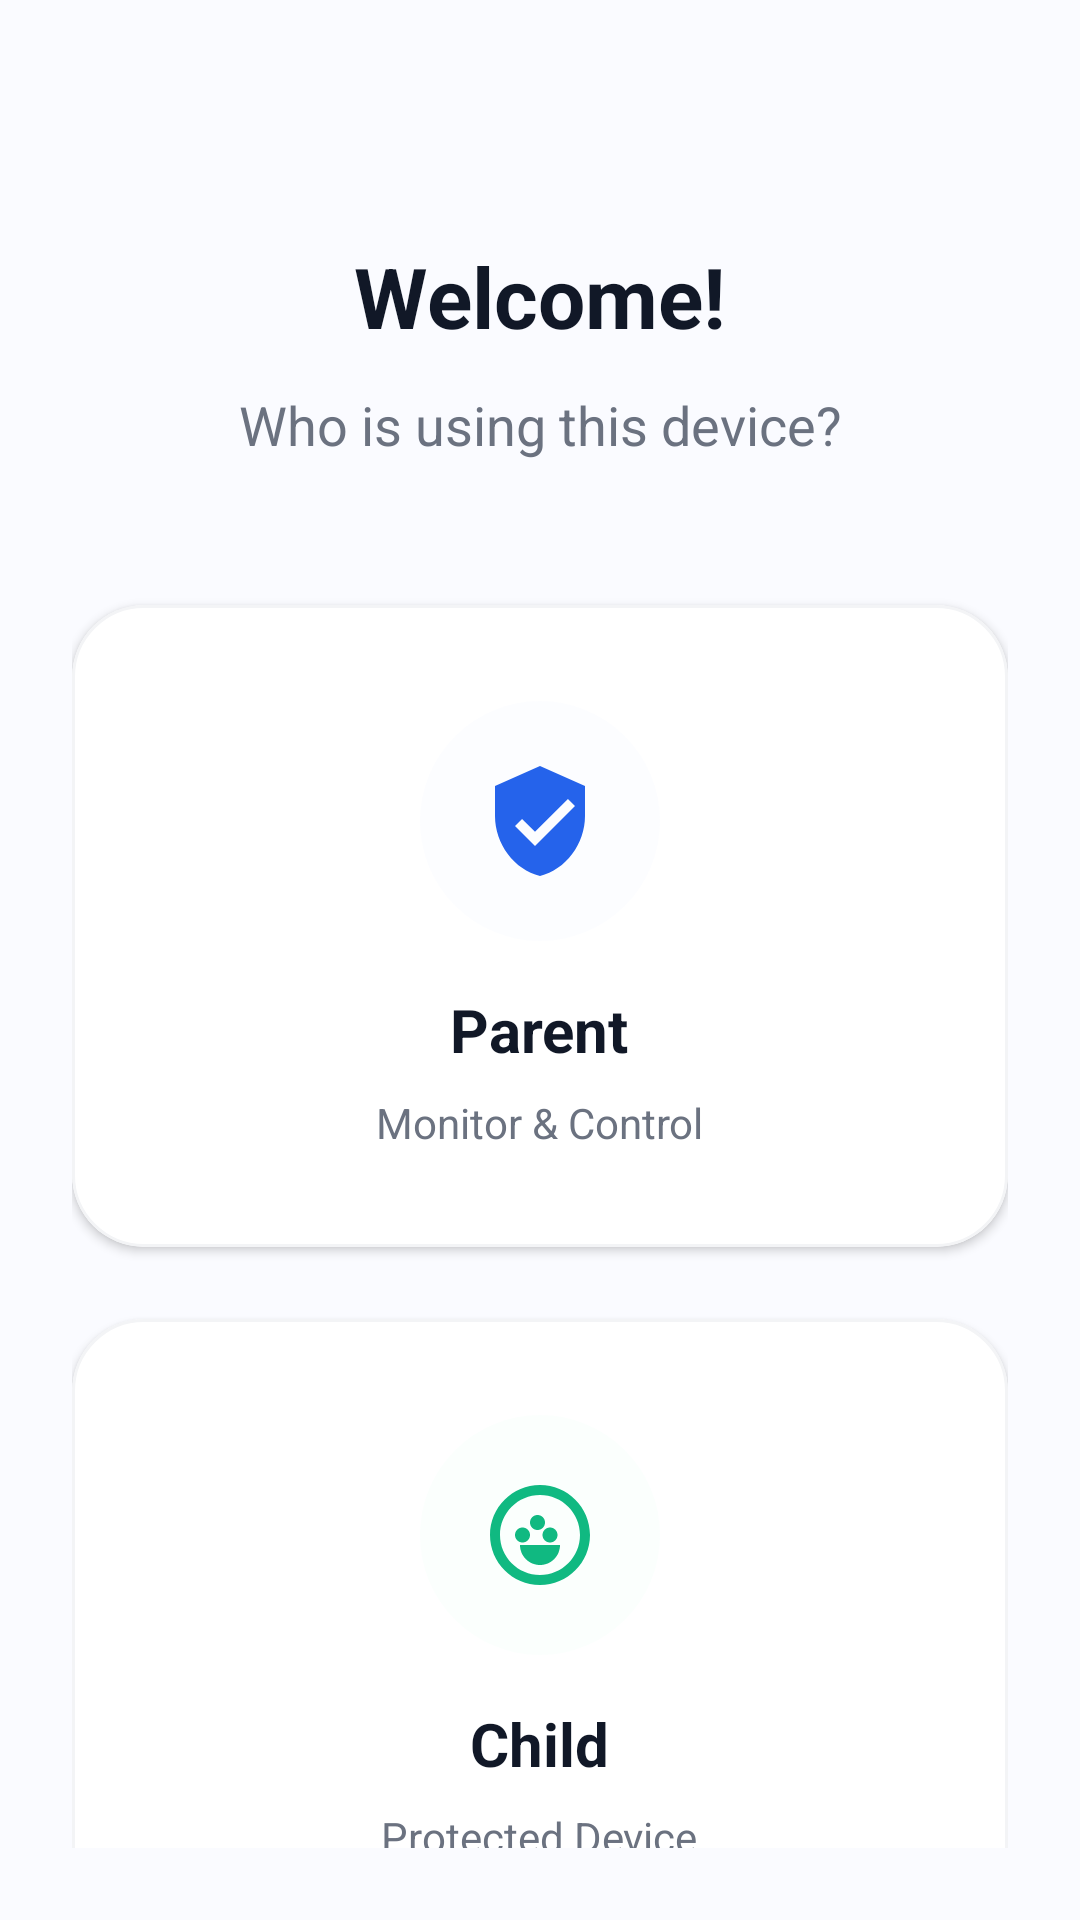

This screen was rendered from an Android layout file. Write that file and the resources it references.
<!-- AndroidManifest.xml: application theme Theme.Kidshield -->
<!-- res/layout/activity_role.xml -->
<?xml version="1.0" encoding="utf-8"?>
<androidx.constraintlayout.widget.ConstraintLayout xmlns:android="http://schemas.android.com/apk/res/android"
    xmlns:app="http://schemas.android.com/apk/res-auto"
    android:layout_width="match_parent"
    android:layout_height="match_parent"
    android:background="#FAFBFF"
    android:fitsSystemWindows="true"
    android:paddingHorizontal="24dp"
    android:paddingBottom="24dp"
    android:paddingTop="48dp">

    <TextView
        android:id="@+id/welcome_title"
        android:layout_width="wrap_content"
        android:layout_height="wrap_content"
        android:layout_marginTop="32dp"
        android:text="Welcome!"
        android:textColor="#111827"
        android:textSize="28sp"
        android:textStyle="bold"
        app:layout_constraintEnd_toEndOf="parent"
        app:layout_constraintStart_toStartOf="parent"
        app:layout_constraintTop_toTopOf="parent" />

    <TextView
        android:id="@+id/welcome_subtitle"
        android:layout_width="wrap_content"
        android:layout_height="wrap_content"
        android:layout_marginTop="12dp"
        android:text="Who is using this device?"
        android:textColor="#6B7280"
        android:textSize="18sp"
        app:layout_constraintEnd_toEndOf="parent"
        app:layout_constraintStart_toStartOf="parent"
        app:layout_constraintTop_toBottomOf="@id/welcome_title" />

    <com.google.android.material.card.MaterialCardView
        android:id="@+id/card_parent"
        android:layout_width="0dp"
        android:layout_height="wrap_content"
        android:layout_marginTop="48dp"
        app:cardBackgroundColor="#FFFFFF"
        app:cardCornerRadius="24dp"
        app:cardElevation="2dp"
        app:strokeColor="#F3F4F6"
        app:strokeWidth="1dp"
        app:layout_constraintEnd_toEndOf="parent"
        app:layout_constraintStart_toStartOf="parent"
        app:layout_constraintTop_toBottomOf="@id/welcome_subtitle">

        <LinearLayout
            android:layout_width="match_parent"
            android:layout_height="wrap_content"
            android:gravity="center"
            android:orientation="vertical"
            android:padding="32dp">

            <FrameLayout
                android:layout_width="80dp"
                android:layout_height="80dp"
                android:background="@drawable/rounded_logo_bg"
                android:backgroundTint="#EFF6FF">

                <ImageView
                    android:layout_width="40dp"
                    android:layout_height="40dp"
                    android:layout_gravity="center"
                    android:src="@drawable/ic_parent" />
            </FrameLayout>

            <TextView
                android:layout_width="wrap_content"
                android:layout_height="wrap_content"
                android:layout_marginTop="16dp"
                android:text="Parent"
                android:textColor="#111827"
                android:textSize="20sp"
                android:textStyle="bold" />

            <TextView
                android:layout_width="wrap_content"
                android:layout_height="wrap_content"
                android:layout_marginTop="8dp"
                android:text="Monitor &amp; Control"
                android:textColor="#6B7280"
                android:textSize="14sp" />
        </LinearLayout>
    </com.google.android.material.card.MaterialCardView>

    <com.google.android.material.card.MaterialCardView
        android:id="@+id/card_child"
        android:layout_width="0dp"
        android:layout_height="wrap_content"
        android:layout_marginTop="24dp"
        app:cardBackgroundColor="#FFFFFF"
        app:cardCornerRadius="24dp"
        app:cardElevation="2dp"
        app:strokeColor="#F3F4F6"
        app:strokeWidth="1dp"
        app:layout_constraintEnd_toEndOf="parent"
        app:layout_constraintStart_toStartOf="parent"
        app:layout_constraintTop_toBottomOf="@id/card_parent">

        <LinearLayout
            android:layout_width="match_parent"
            android:layout_height="wrap_content"
            android:gravity="center"
            android:orientation="vertical"
            android:padding="32dp">

            <FrameLayout
                android:layout_width="80dp"
                android:layout_height="80dp"
                android:background="@drawable/rounded_logo_bg"
                android:backgroundTint="#ECFDF5">

                <ImageView
                    android:layout_width="40dp"
                    android:layout_height="40dp"
                    android:layout_gravity="center"
                    android:src="@drawable/ic_child" />
            </FrameLayout>

            <TextView
                android:layout_width="wrap_content"
                android:layout_height="wrap_content"
                android:layout_marginTop="16dp"
                android:text="Child"
                android:textColor="#111827"
                android:textSize="20sp"
                android:textStyle="bold" />

            <TextView
                android:layout_width="wrap_content"
                android:layout_height="wrap_content"
                android:layout_marginTop="8dp"
                android:text="Protected Device"
                android:textColor="#6B7280"
                android:textSize="14sp" />
        </LinearLayout>
    </com.google.android.material.card.MaterialCardView>

</androidx.constraintlayout.widget.ConstraintLayout>
<!-- resources referenced by this layout -->
<resources>
  <!-- drawable ic_child (drawable) -->
  <vector xmlns:android="http://schemas.android.com/apk/res/android"
      android:width="64dp"
      android:height="64dp"
      android:viewportWidth="24"
      android:viewportHeight="24">
      <path
          android:fillColor="#10B981"
          android:pathData="M12,2C6.48,2 2,6.48 2,12s4.48,10 10,10 10,-4.48 10,-10S17.52,2 12,2zM12,20c-4.41,0 -8,-3.59 -8,-8 0,-4.41 3.59,-8 8,-8s8,3.59 8,8c0,4.41 -3.59,8 -8,8z"/>
      <path
          android:fillColor="#10B981"
          android:pathData="M13,9.5c0,0.83 -0.67,1.5 -1.5,1.5S10,10.33 10,9.5 10.67,8 11.5,8 13,8.67 13,9.5zM15.5,12c0,0.83 -0.67,1.5 -1.5,1.5s-1.5,-0.67 -1.5,-1.5 0.67,-1.5 1.5,-1.5 1.5,0.67 1.5,1.5zM8.5,13.5c0.83,0 1.5,-0.67 1.5,-1.5S9.33,10.5 8.5,10.5 7,11.17 7,12s0.67,1.5 1.5,1.5zM12,18c2.21,0 4,-1.79 4,-4h-8c0,2.21 1.79,4 4,4z"/>
  </vector>
  <!-- drawable ic_parent (drawable) -->
  <vector xmlns:android="http://schemas.android.com/apk/res/android"
      android:width="64dp"
      android:height="64dp"
      android:viewportWidth="24"
      android:viewportHeight="24">
      <path
          android:fillColor="#2563EB"
          android:pathData="M12,1L3,5v6c0,5.55 3.84,10.74 9,12 5.16,-1.26 9,-6.45 9,-12V5L12,1zM11,17l-4,-4 1.41,-1.41L11,14.17l6.59,-6.59L19,9 11,17z"/>
  </vector>
  <!-- drawable rounded_logo_bg (drawable) -->
  <?xml version="1.0" encoding="utf-8"?>
  <shape xmlns:android="http://schemas.android.com/apk/res/android">
      <solid android:color="#33FFFFFF" />
      <corners android:radius="40dp" />
  </shape>
  <style name="Theme.Kidshield" parent="Base.Theme.Kidshield" />
  <style name="Base.Theme.Kidshield" parent="Theme.Material3.DayNight.NoActionBar">
          
      </style>
</resources>
